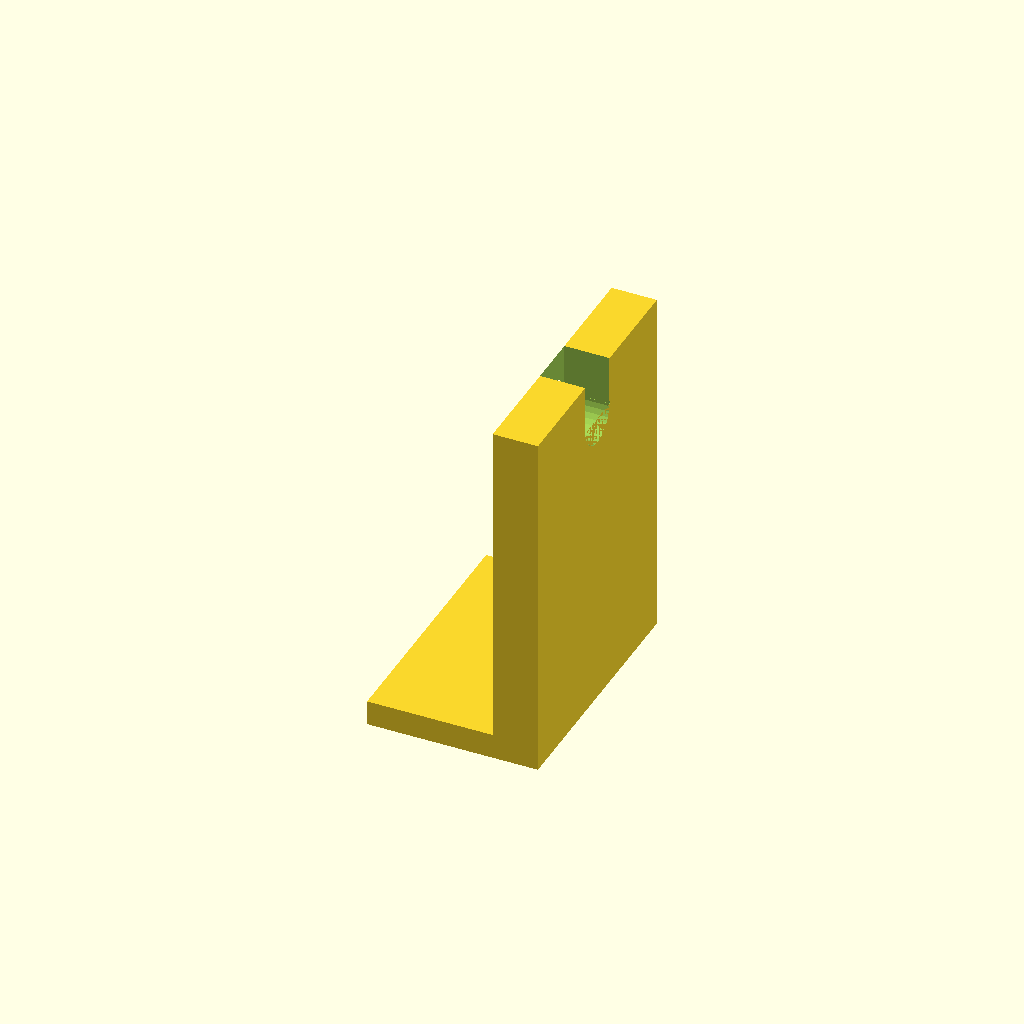
Cell 1 — every parameter at its default value.
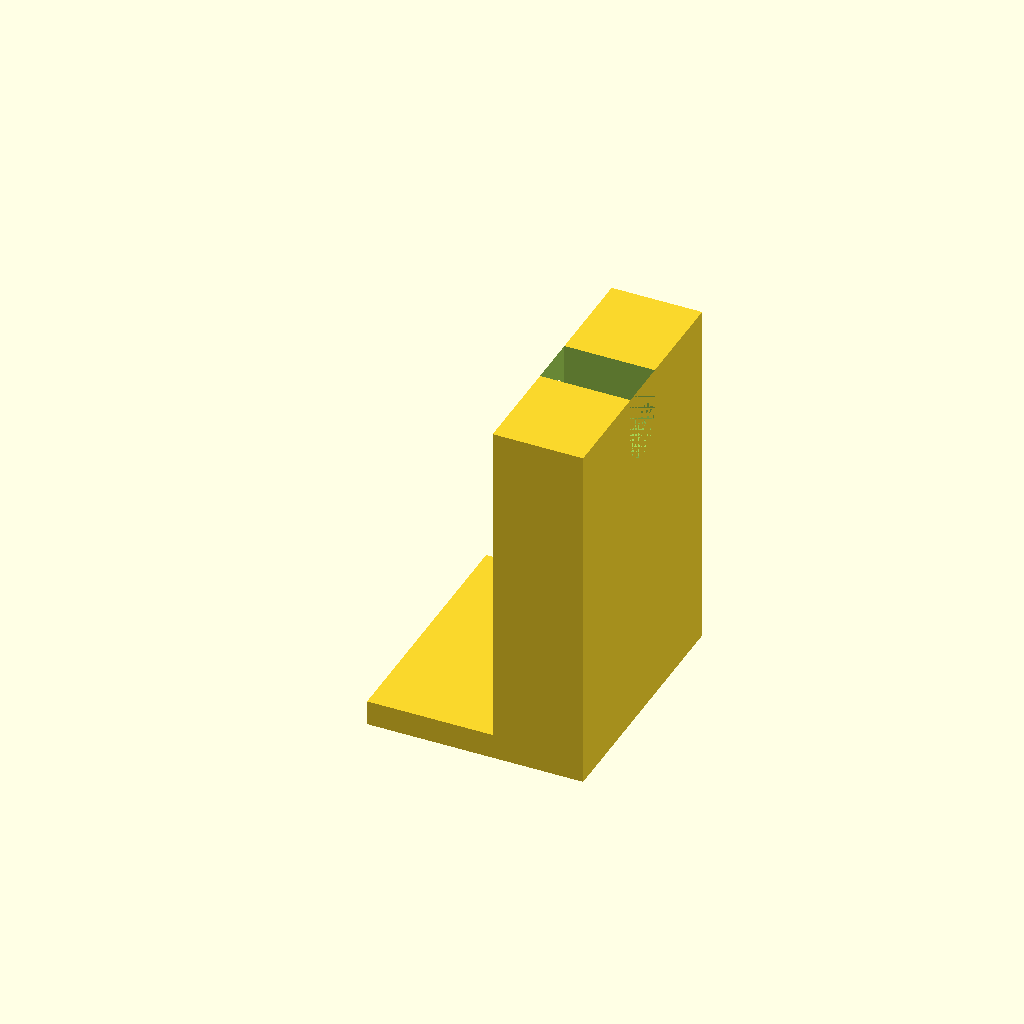
Cell 2 — mountXSize set to 18, the other parameters unchanged.
One fixed orthographic camera (rotation 55°, 0°, 25°; colour scheme Cornfield) for every cell.
Source of the model, 3d_models_openscad/SyringeHubHolder.scad:
include <syringePumpConstants.scad>

/* === Model-specific Constants === */

//cube containing rods and syringe barrel stop
mountXSize = 9;
mountZSize = syringeCenterHeight + 10; // 8/29 prev = syringeCenterHeight


/* === Model === */

//main cube, holds the two axes
difference(){
	cube(size=[mountXSize,baseSizeY,mountZSize]); 
	
	
	//bore hole for threaded rod
	//translate([-floatCorrection,centerY,threadedAxisHeight]){
	//	rotate(a=[0,90,0]){
	//		cylinder(h=mountXSize+floatCorrection2, r=smoothRodRadius-0.05);
	//	}
	//}

	//hole for smooth rod (needs to fit fairly tight)
	//translate([-floatCorrection,centerY,smoothAxisHeight]){
	//	rotate(a=[0,90,0]){
	//		cylinder(h=mountXSize+floatCorrection2, r=smoothRodRadius);
	//	}
	//}
	
	//hole for syringe barrel stopper
	translate([-floatCorrection,centerY,syringeCenterHeight]){
		rotate(a=[0,90,0]){
			cylinder(h=mountXSize+floatCorrection2, r=hubDiameter/2);
		}
        // 8/29 translate and cube added
        translate([0,-5.2,0]){
			cube(size=[mountXSize+floatCorrection2,hubDiameter,mountZSize]);
        }
	}
}

difference(){
	translate([-screwPlateSize,0,0]){
		cube(size=[screwPlateSize,baseSizeY,mountPlateHeight]);
	}

	translate([-screwPlateSize/2,baseSizeY/4,0]){
		cylinder(h=mountPlateHeight, r=screwRadius);
	}
	translate([-screwPlateSize/2,3*baseSizeY/4,0]){
		cylinder(h=mountPlateHeight, r=screwRadius);
	}

}

module bearing608(){
	cylinder(h=bearing608Height, r=bearing608Diameter/2);	
}
Customizer parameters (derived from the source; name, type, default, range or options):
mountXSize: number, default 9
